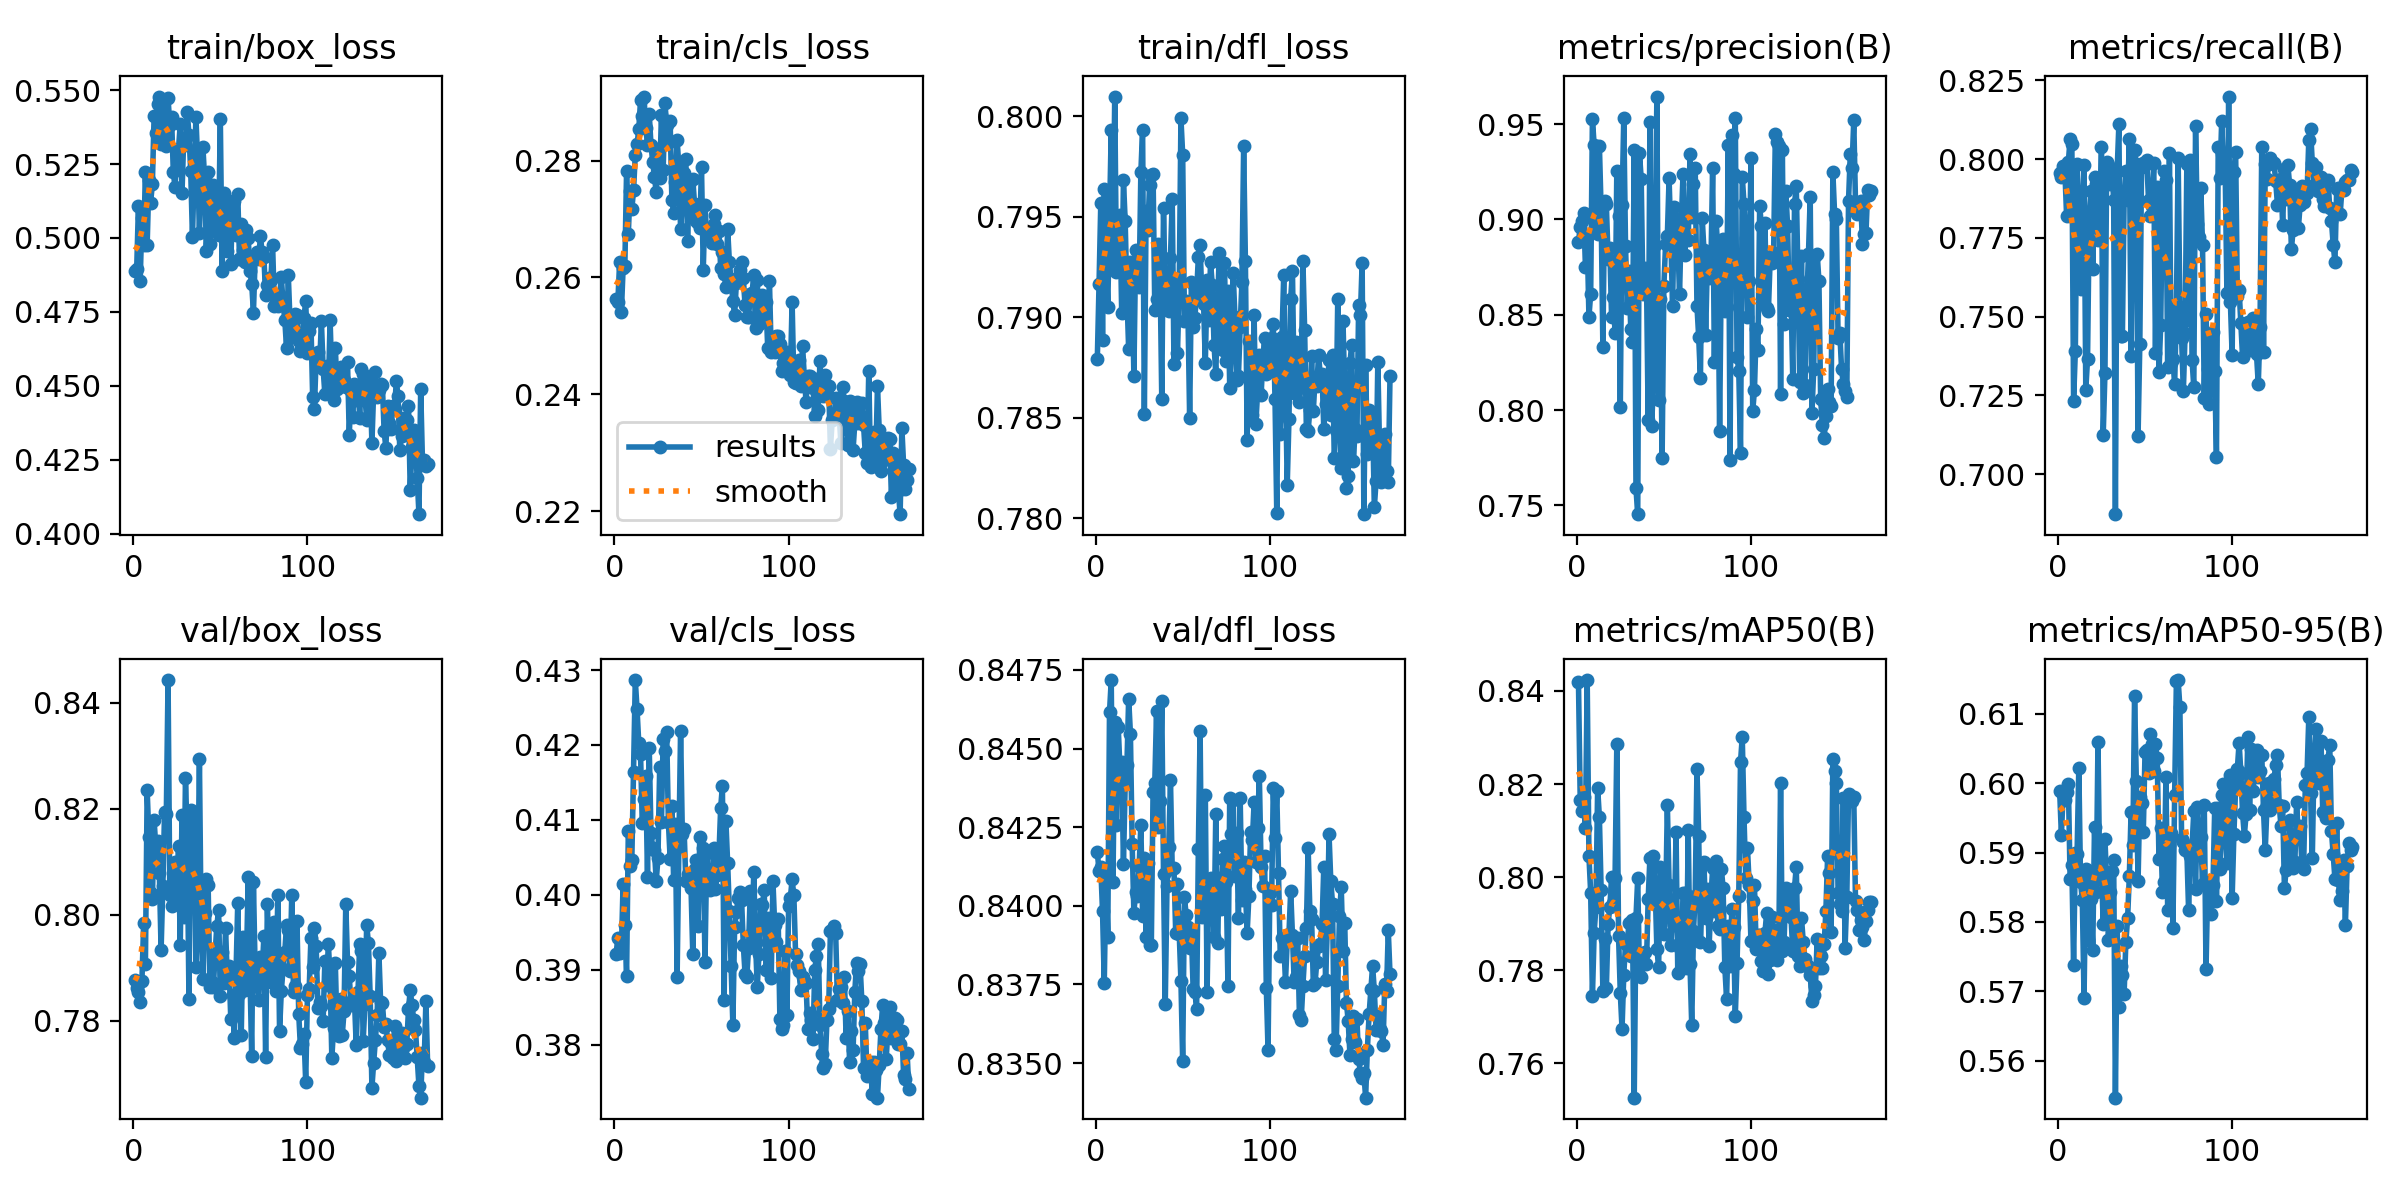

The file beside this chart, header and first rows:
epoch, train/box_loss, train/cls_loss, train/dfl_loss, metrics/precision(B), metrics/recall(B), metrics/mAP50(B), metrics/mAP50-95(B), val/box_loss, val/cls_loss, val/dfl_loss, lr/pg0, lr/pg1, lr/pg2
1, 0.4888, 0.2564, 0.7879, 0.8881, 0.7955, 0.8418, 0.5989, 0.7876, 0.3921, 0.8417, 5.712e-05, 5.712e-05, 5.712e-05
2, 0.4895, 0.2559, 0.7917, 0.8962, 0.7944, 0.8166, 0.5925, 0.7862, 0.3943, 0.8411, 0.0001208, 0.0001208, 0.0001208
3, 0.5109, 0.2626, 0.7957, 0.8994, 0.7977, 0.8143, 0.5985, 0.7854, 0.3922, 0.8412, 0.0001838, 0.0001838, 0.0001838
4, 0.4854, 0.254, 0.7889, 0.9035, 0.7962, 0.8172, 0.5976, 0.7836, 0.3925, 0.8398, 0.0002462, 0.0002462, 0.0002462
5, 0.5069, 0.2616, 0.7964, 0.8749, 0.7818, 0.8105, 0.5987, 0.7875, 0.4015, 0.8376, 0.0003079, 0.0003079, 0.0003079
6, 0.4978, 0.2619, 0.7933, 0.8908, 0.7992, 0.8423, 0.5998, 0.7984, 0.396, 0.8411, 0.000369, 0.000369, 0.000369
7, 0.5224, 0.2782, 0.7905, 0.8489, 0.8065, 0.8045, 0.5862, 0.7908, 0.3892, 0.839, 0.0004295, 0.0004295, 0.0004295
8, 0.4976, 0.2675, 0.7948, 0.8609, 0.8049, 0.7967, 0.5882, 0.8235, 0.4085, 0.8461, 0.0004894, 0.0004894, 0.0004894
9, 0.5196, 0.2749, 0.7993, 0.9527, 0.7233, 0.7744, 0.5738, 0.8147, 0.4038, 0.8472, 0.0005486, 0.0005486, 0.0005486
10, 0.512, 0.2716, 0.7928, 0.9388, 0.739, 0.7881, 0.5899, 0.8042, 0.4047, 0.8407, 0.0006071, 0.0006071, 0.0006071
11, 0.5184, 0.2749, 0.801, 0.8983, 0.7985, 0.7935, 0.5898, 0.8029, 0.4164, 0.8458, 0.0006651, 0.0006651, 0.0006651
12, 0.5414, 0.281, 0.7923, 0.8924, 0.7843, 0.8192, 0.6022, 0.8178, 0.4287, 0.8426, 0.0006751, 0.0006751, 0.0006751
13, 0.5357, 0.2828, 0.7939, 0.9388, 0.7587, 0.8128, 0.5857, 0.8126, 0.4248, 0.8457, 0.0006716, 0.0006716, 0.0006716
14, 0.5454, 0.2853, 0.7951, 0.9048, 0.7776, 0.7972, 0.5832, 0.814, 0.4202, 0.8444, 0.0006681, 0.0006681, 0.0006681
15, 0.5478, 0.2903, 0.7902, 0.8331, 0.7981, 0.7754, 0.5691, 0.8078, 0.4188, 0.8446, 0.0006645, 0.0006645, 0.0006645
16, 0.5319, 0.2877, 0.7968, 0.9099, 0.7268, 0.7866, 0.5877, 0.7934, 0.4096, 0.8413, 0.000661, 0.000661, 0.000661
17, 0.5431, 0.291, 0.7948, 0.908, 0.7365, 0.7761, 0.5773, 0.8054, 0.4128, 0.8439, 0.0006574, 0.0006574, 0.0006574
18, 0.5345, 0.2856, 0.7911, 0.8791, 0.7822, 0.7899, 0.5861, 0.8195, 0.4158, 0.8445, 0.0006539, 0.0006539, 0.0006539
19, 0.5312, 0.2827, 0.7884, 0.8849, 0.79, 0.7936, 0.5833, 0.819, 0.4024, 0.8466, 0.0006504, 0.0006504, 0.0006504
20, 0.5472, 0.288, 0.7927, 0.8487, 0.7651, 0.8001, 0.576, 0.8443, 0.4196, 0.8455, 0.0006469, 0.0006469, 0.0006469
21, 0.5383, 0.2827, 0.7917, 0.859, 0.7942, 0.7944, 0.5937, 0.8038, 0.4083, 0.842, 0.0006433, 0.0006433, 0.0006433
22, 0.541, 0.2798, 0.7871, 0.8406, 0.7921, 0.7998, 0.5843, 0.8017, 0.4063, 0.8398, 0.0006398, 0.0006398, 0.0006398
23, 0.5225, 0.2771, 0.7933, 0.9253, 0.7743, 0.8285, 0.6059, 0.8049, 0.4059, 0.8404, 0.0006362, 0.0006362, 0.0006362
24, 0.5171, 0.2747, 0.7919, 0.9016, 0.7772, 0.7874, 0.5861, 0.8099, 0.4018, 0.8403, 0.0006327, 0.0006327, 0.0006327
25, 0.5297, 0.282, 0.7915, 0.8014, 0.804, 0.7751, 0.5874, 0.8034, 0.4049, 0.8413, 0.0006292, 0.0006292, 0.0006292
26, 0.5302, 0.277, 0.7972, 0.9077, 0.7124, 0.7674, 0.5797, 0.8129, 0.417, 0.8426, 0.0006256, 0.0006256, 0.0006256
27, 0.5385, 0.2878, 0.7993, 0.9534, 0.7323, 0.7791, 0.592, 0.7943, 0.4097, 0.8397, 0.0006221, 0.0006221, 0.0006221
28, 0.5153, 0.2785, 0.7852, 0.8861, 0.7992, 0.7856, 0.5854, 0.8188, 0.4208, 0.8415, 0.0006186, 0.0006186, 0.0006186
29, 0.5337, 0.2899, 0.7953, 0.8536, 0.7981, 0.7858, 0.5774, 0.7996, 0.4192, 0.839, 0.000615, 0.000615, 0.000615
30, 0.5316, 0.286, 0.7944, 0.873, 0.7923, 0.7901, 0.5843, 0.8259, 0.4217, 0.8414, 0.0006115, 0.0006115, 0.0006115
31, 0.5428, 0.2831, 0.7966, 0.8424, 0.7969, 0.7831, 0.5874, 0.8143, 0.4097, 0.8387, 0.000608, 0.000608, 0.000608
32, 0.5349, 0.2867, 0.7971, 0.8359, 0.787, 0.7908, 0.5889, 0.7842, 0.4048, 0.8387, 0.0006044, 0.0006044, 0.0006044
33, 0.5227, 0.2732, 0.7972, 0.9364, 0.6873, 0.7526, 0.5547, 0.8197, 0.4118, 0.8436, 0.0006009, 0.0006009, 0.0006009
34, 0.5002, 0.271, 0.7904, 0.7589, 0.7964, 0.7913, 0.5794, 0.8132, 0.402, 0.8439, 0.0005974, 0.0005974, 0.0005974
35, 0.5225, 0.2764, 0.7909, 0.7454, 0.8111, 0.7997, 0.5678, 0.8182, 0.4094, 0.8462, 0.0005938, 0.0005938, 0.0005938
36, 0.5408, 0.2835, 0.7936, 0.9347, 0.7438, 0.779, 0.5737, 0.7901, 0.389, 0.8425, 0.0005903, 0.0005903, 0.0005903
37, 0.5258, 0.2791, 0.7924, 0.9213, 0.7437, 0.7785, 0.5723, 0.8029, 0.4064, 0.8433, 0.0005868, 0.0005868, 0.0005868
38, 0.5015, 0.2683, 0.786, 0.8608, 0.7875, 0.7832, 0.5697, 0.8294, 0.4219, 0.8465, 0.0005832, 0.0005832, 0.0005832
39, 0.5222, 0.2727, 0.7954, 0.8743, 0.7963, 0.784, 0.5772, 0.7968, 0.4081, 0.841, 0.0005797, 0.0005797, 0.0005797
40, 0.5307, 0.2779, 0.7911, 0.8717, 0.7871, 0.7812, 0.5805, 0.7879, 0.4087, 0.8369, 0.0005762, 0.0005762, 0.0005762
41, 0.52, 0.2802, 0.791, 0.795, 0.8064, 0.7952, 0.5867, 0.8004, 0.4019, 0.8406, 0.0005726, 0.0005726, 0.0005726
42, 0.4957, 0.2663, 0.7903, 0.9513, 0.7374, 0.8041, 0.5959, 0.8068, 0.4028, 0.8419, 0.0005691, 0.0005691, 0.0005691
43, 0.5222, 0.276, 0.793, 0.7918, 0.7927, 0.7951, 0.5911, 0.8057, 0.4017, 0.844, 0.0005656, 0.0005656, 0.0005656
44, 0.4981, 0.271, 0.7959, 0.8143, 0.803, 0.8045, 0.6126, 0.7864, 0.4009, 0.8412, 0.000562, 0.000562, 0.000562
45, 0.5174, 0.2769, 0.7877, 0.8868, 0.7984, 0.798, 0.6003, 0.7873, 0.392, 0.8412, 0.0005585, 0.0005585, 0.0005585
46, 0.5179, 0.2726, 0.7918, 0.9645, 0.7121, 0.7845, 0.5859, 0.7863, 0.4035, 0.8391, 0.000555, 0.000555, 0.000555
47, 0.5029, 0.2697, 0.7882, 0.8055, 0.7412, 0.7808, 0.5981, 0.7927, 0.4047, 0.8407, 0.0005514, 0.0005514, 0.0005514
48, 0.5069, 0.2692, 0.7913, 0.8583, 0.7974, 0.8023, 0.5971, 0.7979, 0.3958, 0.8391, 0.0005479, 0.0005479, 0.0005479
49, 0.5009, 0.2685, 0.7999, 0.7748, 0.7989, 0.7916, 0.5929, 0.801, 0.4077, 0.8376, 0.0005443, 0.0005443, 0.0005443
50, 0.5401, 0.2788, 0.7981, 0.8648, 0.7981, 0.7877, 0.6045, 0.7846, 0.4046, 0.8351, 0.0005408, 0.0005408, 0.0005408
51, 0.4887, 0.2612, 0.7898, 0.8873, 0.7997, 0.793, 0.6048, 0.7931, 0.4062, 0.8403, 0.0005373, 0.0005373, 0.0005373
52, 0.5154, 0.2724, 0.7908, 0.8912, 0.7871, 0.8156, 0.6014, 0.7872, 0.391, 0.8397, 0.0005338, 0.0005338, 0.0005338
53, 0.4972, 0.2668, 0.7904, 0.9215, 0.7821, 0.7983, 0.6071, 0.7975, 0.4055, 0.8393, 0.0005302, 0.0005302, 0.0005302
54, 0.4955, 0.2683, 0.785, 0.8906, 0.785, 0.7853, 0.6057, 0.788, 0.4012, 0.8387, 0.0005267, 0.0005267, 0.0005267
55, 0.5127, 0.2677, 0.7918, 0.8544, 0.7988, 0.7913, 0.6017, 0.7903, 0.4007, 0.8392, 0.0005232, 0.0005232, 0.0005232
56, 0.4912, 0.2658, 0.7895, 0.9063, 0.7383, 0.7896, 0.6056, 0.7803, 0.4021, 0.8374, 0.0005196, 0.0005196, 0.0005196
57, 0.5118, 0.2692, 0.79, 0.9003, 0.791, 0.8096, 0.6037, 0.7849, 0.4063, 0.8373, 0.0005161, 0.0005161, 0.0005161
58, 0.5125, 0.2706, 0.7912, 0.8889, 0.7324, 0.7793, 0.5891, 0.7769, 0.4008, 0.8367, 0.0005125, 0.0005125, 0.0005125
59, 0.5012, 0.2658, 0.793, 0.8609, 0.7474, 0.7848, 0.5936, 0.7888, 0.4026, 0.8418, 0.000509, 0.000509, 0.000509
60, 0.515, 0.268, 0.7936, 0.8974, 0.7899, 0.7803, 0.5844, 0.8023, 0.4053, 0.8456, 0.0005055, 0.0005055, 0.0005055
... 109 more rows
